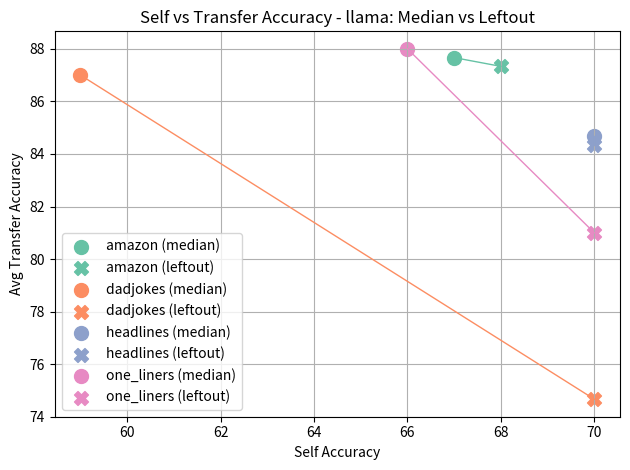
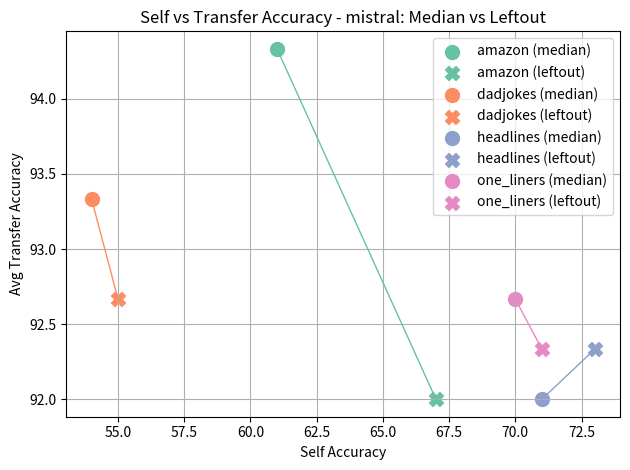

The matplotlib source for these figures, in order:
import matplotlib.pyplot as plt
import seaborn as sns
import numpy as np

DATASETS = ['amazon', 'dadjokes', 'headlines', 'one_liners']

llama_loo_median = {
    'amazon': [67, 87, 90, 86],
    'dadjokes': [83, 59, 91, 87],
    'headlines': [82, 88, 70, 84],
    'one_liners': [84, 88, 92, 66]
}

llama_loo_leftout = {
    'amazon': [68, 86, 90, 86],
    'dadjokes': [72, 70, 76, 76],
    'headlines': [81, 88, 70, 84],
    'one_liners': [77, 85, 81, 70]
}

mistral_loo_median = {
    'amazon': [61, 94, 96, 93],
    'dadjokes': [89, 54, 97, 94],
    'headlines': [90, 94, 71, 92],
    'one_liners': [88, 94, 96, 70]
}

mistral_loo_leftout = {
    'amazon': [67, 93, 92, 91],
    'dadjokes': [88, 55, 97, 93],
    'headlines': [89, 96, 73, 92],
    'one_liners': [88, 93, 96, 71]
}

models_result_dict = {
    'llama': {'median': llama_loo_median, 'leftout': llama_loo_leftout},
    'mistral': {'median': mistral_loo_median, 'leftout': mistral_loo_leftout}
}

# Convert list values to dict values
def convert_lists_to_dicts(data_dict):
    return {
        key: dict(zip(DATASETS, values))
        for key, values in data_dict.items()
    }

for model, results in models_result_dict.items():
    results_median = results['median']
    results_leftout = results['leftout']

    loo_median_dict = convert_lists_to_dicts(results_median)
    loo_leftout_dict = convert_lists_to_dicts(results_leftout)

    # Prepare data
    palette = sns.color_palette("Set2", n_colors=len(DATASETS))

    for i, dataset in enumerate(DATASETS):
        color = palette[i]

        # Point 1: from median dict
        x1 = loo_median_dict[dataset][dataset]
        y1 = np.mean([
            v for k, v in loo_median_dict[dataset].items() if k != dataset
        ])

        # Point 2: from leftout dict
        x2 = loo_leftout_dict[dataset][dataset]
        y2 = np.mean([
            v for k, v in loo_leftout_dict[dataset].items() if k != dataset
        ])

        # Plot line connecting the two points
        plt.plot([x1, x2], [y1, y2], color=color, linestyle='-', linewidth=1)

        # Scatter the two points
        plt.scatter(x1, y1, color=color, marker='o', s=100, label=f"{dataset} (median)")
        plt.scatter(x2, y2, color=color, marker='X', s=100, label=f"{dataset} (leftout)")

        # Annotate with value
        # plt.annotate(f"({x1}, {y1:.1f})", (x1, y1), textcoords="offset points", xytext=(-5, 0), ha='right')
        # plt.annotate(f"({x2}, {y2:.1f})", (x2, y2), textcoords="offset points", xytext=(5, 20), ha='left')



    plt.xlabel("Self Accuracy")
    plt.ylabel("Avg Transfer Accuracy")
    plt.title(f"Self vs Transfer Accuracy - {model}: Median vs Leftout")
    plt.legend()
    plt.grid(True)
    plt.tight_layout()
    plt.show()
